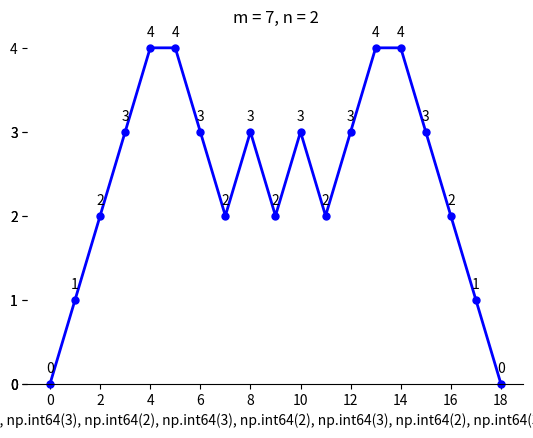
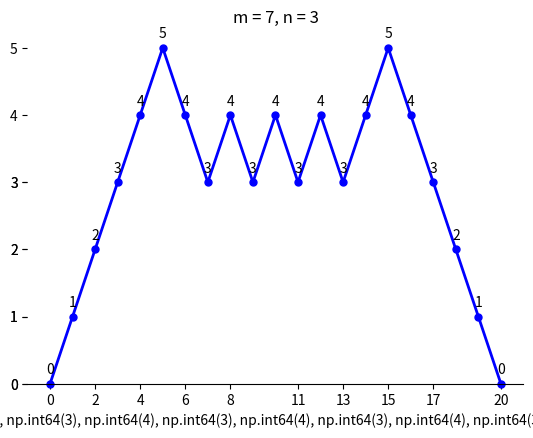
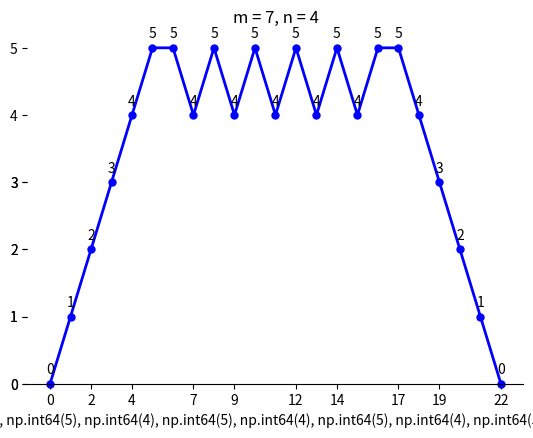
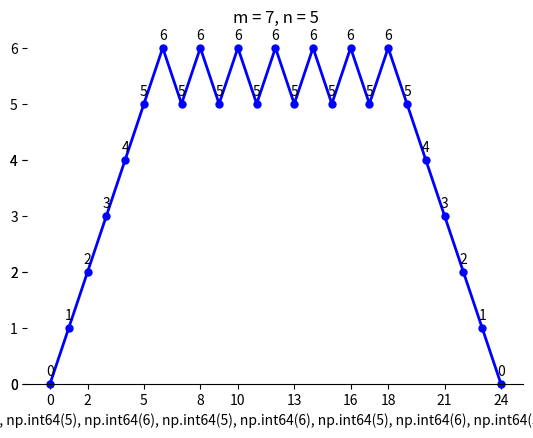
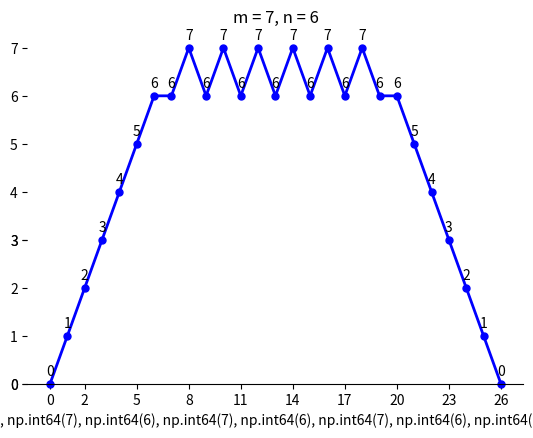

Reproduce these figures in Python, in order.
import numpy as np
import matplotlib.pyplot as plt


'''
Usage: 

For testing case 1 or case 2, change penultimate line to vary your m value and 
ignore the rest of this preamble. 

For randomized strings: 
Enter values for string and verbose
then in command line:
$ python LTS.py

'''

#characters allowed in test string 
alphabet = ['a', 'b', 'c', 'd', 'e']

# max size of the test string 
max_length = 15

# number of test cases
num_tests = 100000

# if True, output includes F and D matrices for all 0<k<n+1
# if False, output only A matrix
verbose = False 

'''
Populates the nxn matrix, Fk, for each 0 < k <= n such that F[k][i][j] = F_k(i, j)
'''
def populate_F(F, s):
  n = len(s)
  for k in range(1, n+1):
    for i in range (1, k+1): 
      for j in range(i+1, k+1):
            # print(f"\nk: {k}. i: {i}, j: {j}")
            if s[i-1] == s[k-1]: 
              # print(f"i-1 = {i-1}, s[i-1] = {s[i-1]}")
              # print(f"k-1 = {k-1}, s[i-1] = {s[i-1]}")
              F[k][i][j] = F[k-1][i-1][j] + 1 
              # print(f'F[{k}][{i}][{j}] = {F[k][i][j]}')
            else:
              # print(f'F[{k}][{i-1}][{j}] = {F[k][i-1][j]}')
              # print(f'F[{k-1}][{i}][{j}] = {F[k-1][i][j]}')
              # print(f"\t F[{k}][{i}][{j}] = {F[k][i][j]}")
              F[k][i][j]= max(F[k][i-1][j],F[k-1][i][j])
  return F
'''
Finds p, the optimal splitpoint such that fn(p, p+1) = max l : 1 <= l < n(fn(l, r+l)))
'''
def find_p(F, s):
  n = len(s)
  maxVal = 0
  p = -1
  for i in range(1, n):
    curr = F[n-1][i-1][i] 
    if curr > maxVal:  ## Not sure if this should be > or >=
      maxVal = curr 
      p = i
      # print(f"F[{n-1}][{i-1}][{i}]={curr}")
  return p
"""
Finds F_n(i, i+1) for each i 

"""
def find_L(F, s): 
  n = len(s)
  L = [0]
  n = len(s) 
  for i in range(1, n):       
    L.append(F[n-1][i-1][i])
  L.append(0)
  
  return L
"""
Returns the number of peaks and their indices.
"""
def count_peaks(L):
    # peaks = 0
    peak_list = []
    n = len(L)
    
    for i in range(1, n - 1):
        # Check if there's an increasing sequence that turns into a decreasing one.
        if L[i] > L[i - 1]:
            j = i + 1
            while j < n and L[j] == L[i]:
                j += 1  # Skip over equal values
            if j < n and L[i] > L[j]:  # Verify it eventually decreases
                # peaks += 1
                peak_list.append(i)
                i = j - 1  # Move the pointer to skip checking these values again

    return peak_list
"""
Returns the valley depth, as defined in week 7 notes
"""
def valley_depth(L, p_list): 
  depth = 0
  if len(p_list) > 1:
    for i in range(0, len(p_list)-1):
      peak1 = p_list[i]
      peak2 = p_list[i+1]
      height1, height2 = L[peak1], L[peak2]
      d = abs(height1 - height2)
      if d > depth: depth = d
  return depth
'''
Prints F, D, and A for input string 's'
'''
def test_L(s):
  n = len(s)
  # Pyton allows you to access the -1^st index, so initially, the F matrices have a buffer row and column of 0s
  empty_bufferF = np.zeros((n+1, n+1, n+1), dtype=int)
  bufferF = populate_F(empty_bufferF, s)
  
  # remove F's buffer row/column 
  F = np.zeros((n, n, n), dtype=int)
  for k in range(1, n+1):
    for i in range (1, n+1):
     for j in range(1, n+1):
        F[k-1][i-1][j-1] = bufferF[k][i][j]
  p = find_p(F, s) #optimal splitpoint 
  L = find_L(F, s)
  c = len(set(s))
  p_l = count_peaks(L) #peak list
  n_p = len(p_l) # number of peaks
  v = valley_depth(L, p_l) # True if peaks heights differ by more than 1 
  print(f"s: {s} \n L: {L} \n chars: {c} \n {n_p} peaks: {p_l} \n \n")
  return L
"""
Plots the graphs
"""
def plot(L, m, n):
    plt.figure()
    x = list(range(len(L)))
    y = L
    plt.plot(x, y, marker='o', color='blue', linewidth=2, markersize=5)
    for i, txt in enumerate(y):
      plt.text(x[i], y[i] + 0.1, str(txt), ha='center', va='bottom', fontsize=10)
    max_ticks = 10  
    x_ticks = np.linspace(0, len(L) - 1, min(len(L), max_ticks), dtype=int)
    y_ticks = np.linspace(min(y), max(y), max_ticks, dtype=int)
    plt.xticks(x_ticks) 
    plt.yticks(y_ticks) 
    plt.xlabel(f"{L}")
    plt.gca().spines['top'].set_visible(False)
    plt.gca().spines['right'].set_visible(False)
    plt.gca().spines['left'].set_visible(False)
    plt.gca().spines['bottom'].set_position(('data', 0))  
    plt.title(f"m = {m}, n = {n}")
    plt.draw

"""
Generates the string of the form of case 1 or case 2
"""
def test_cases(m):
  for n in range(2, m):
    s = ""
    for _ in range(0, m): s += ('a')
    for _ in range(0, n): s += ('ba') # case 1: ab, case 2: ba
    for _ in range(0, m): s += ('b')
    print(f"m = {m}, n = {n}")
    plot(test_L(s), m, n)
  plt.show()


m = 7 #change this line 
test_cases(m)  




